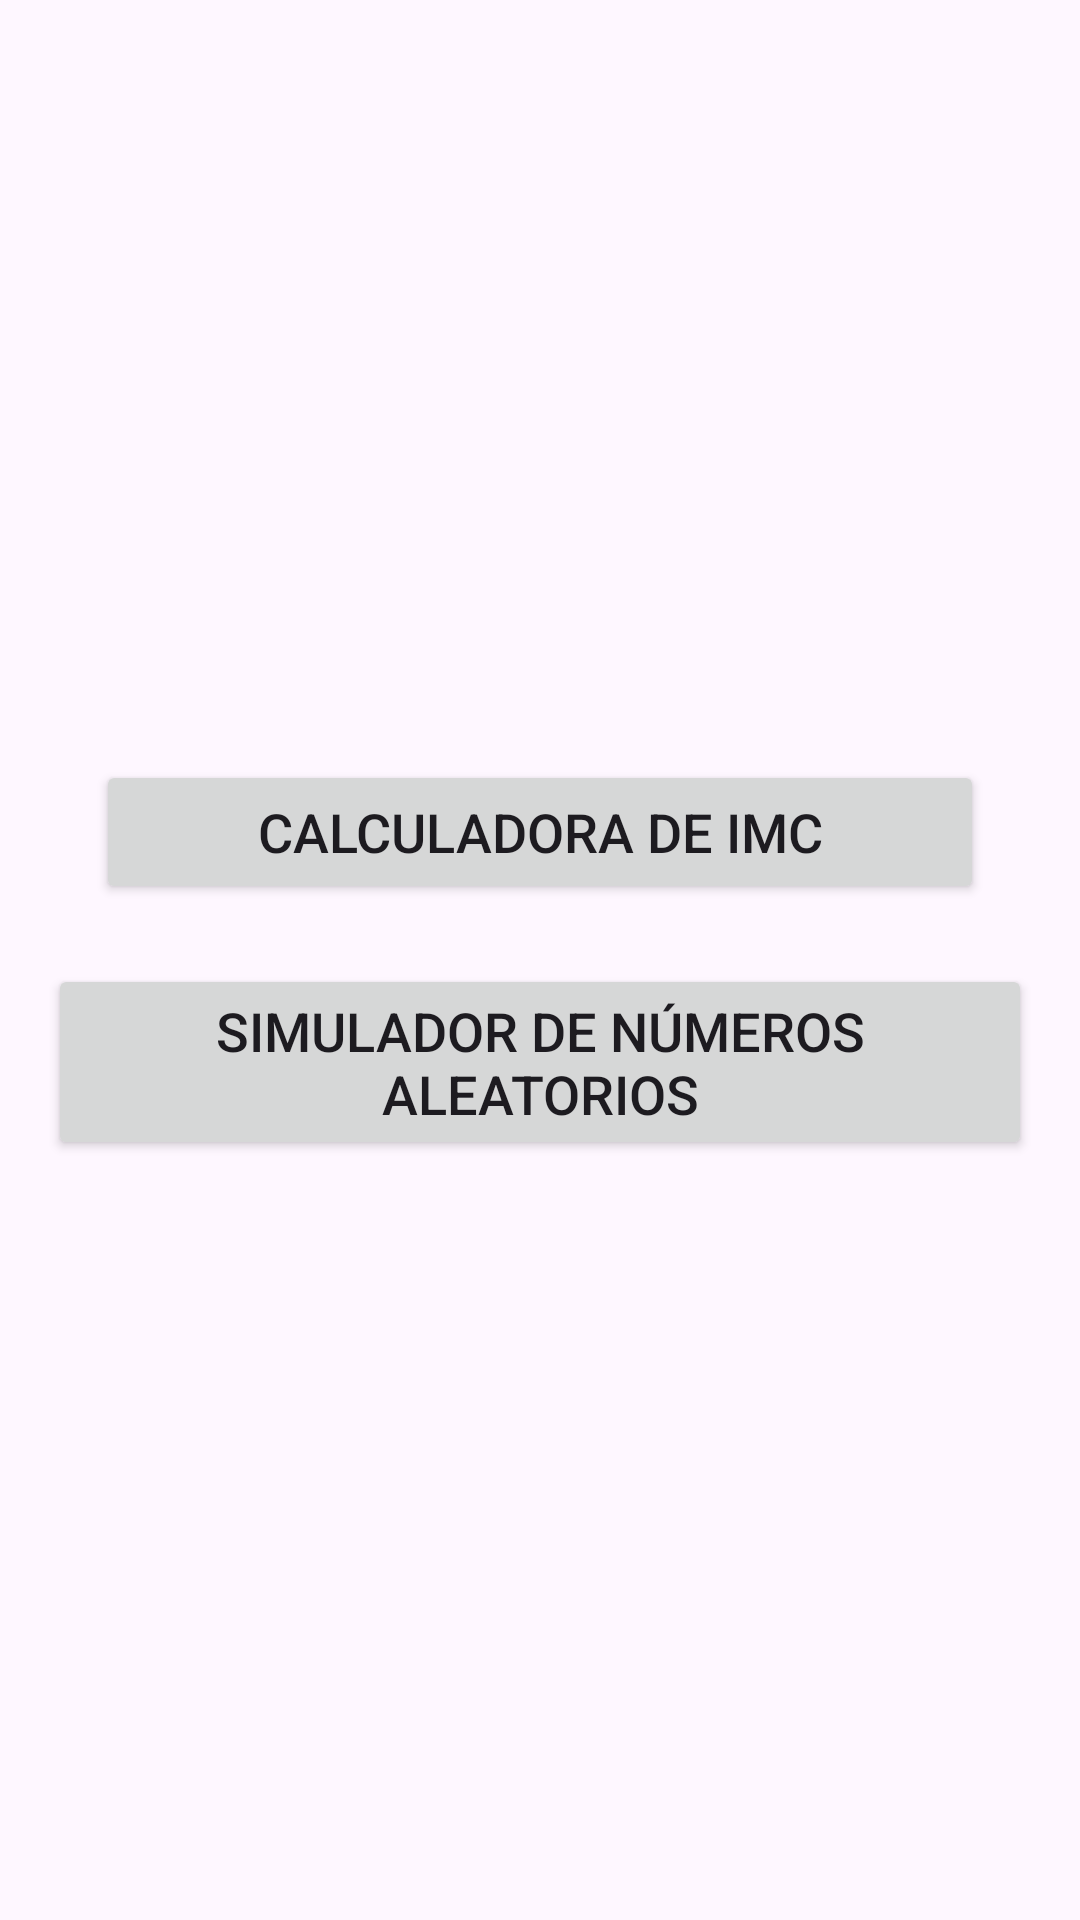

Write the Android layout XML for this screen, with the resource values it uses.
<!-- AndroidManifest.xml: application theme Theme.Evaluacion_android -->
<!-- res/layout/activity_main.xml -->
<?xml version="1.0" encoding="utf-8"?>
<LinearLayout xmlns:android="http://schemas.android.com/apk/res/android"
    android:layout_width="match_parent"
    android:layout_height="match_parent"
    android:gravity="center"
    android:orientation="vertical"
    android:padding="16dp">

    <Button
        android:id="@+id/imc_button"
        android:layout_width="296dp"
        android:layout_height="wrap_content"
        android:padding="10dp"
        android:text="Calculadora de IMC"
        android:textSize="18sp" />

    <Button
        android:id="@+id/random_number_button"
        android:layout_width="wrap_content"
        android:layout_height="wrap_content"
        android:layout_marginTop="20dp"
        android:padding="10dp"
        android:text="Simulador de Números Aleatorios"
        android:textSize="18sp" />

</LinearLayout>
<!-- resources referenced by this layout -->
<resources>
  <style name="Theme.Evaluacion_android" parent="Base.Theme.Evaluacion_android" />
  <style name="Base.Theme.Evaluacion_android" parent="Theme.Material3.DayNight.NoActionBar">
          
          
      </style>
</resources>
